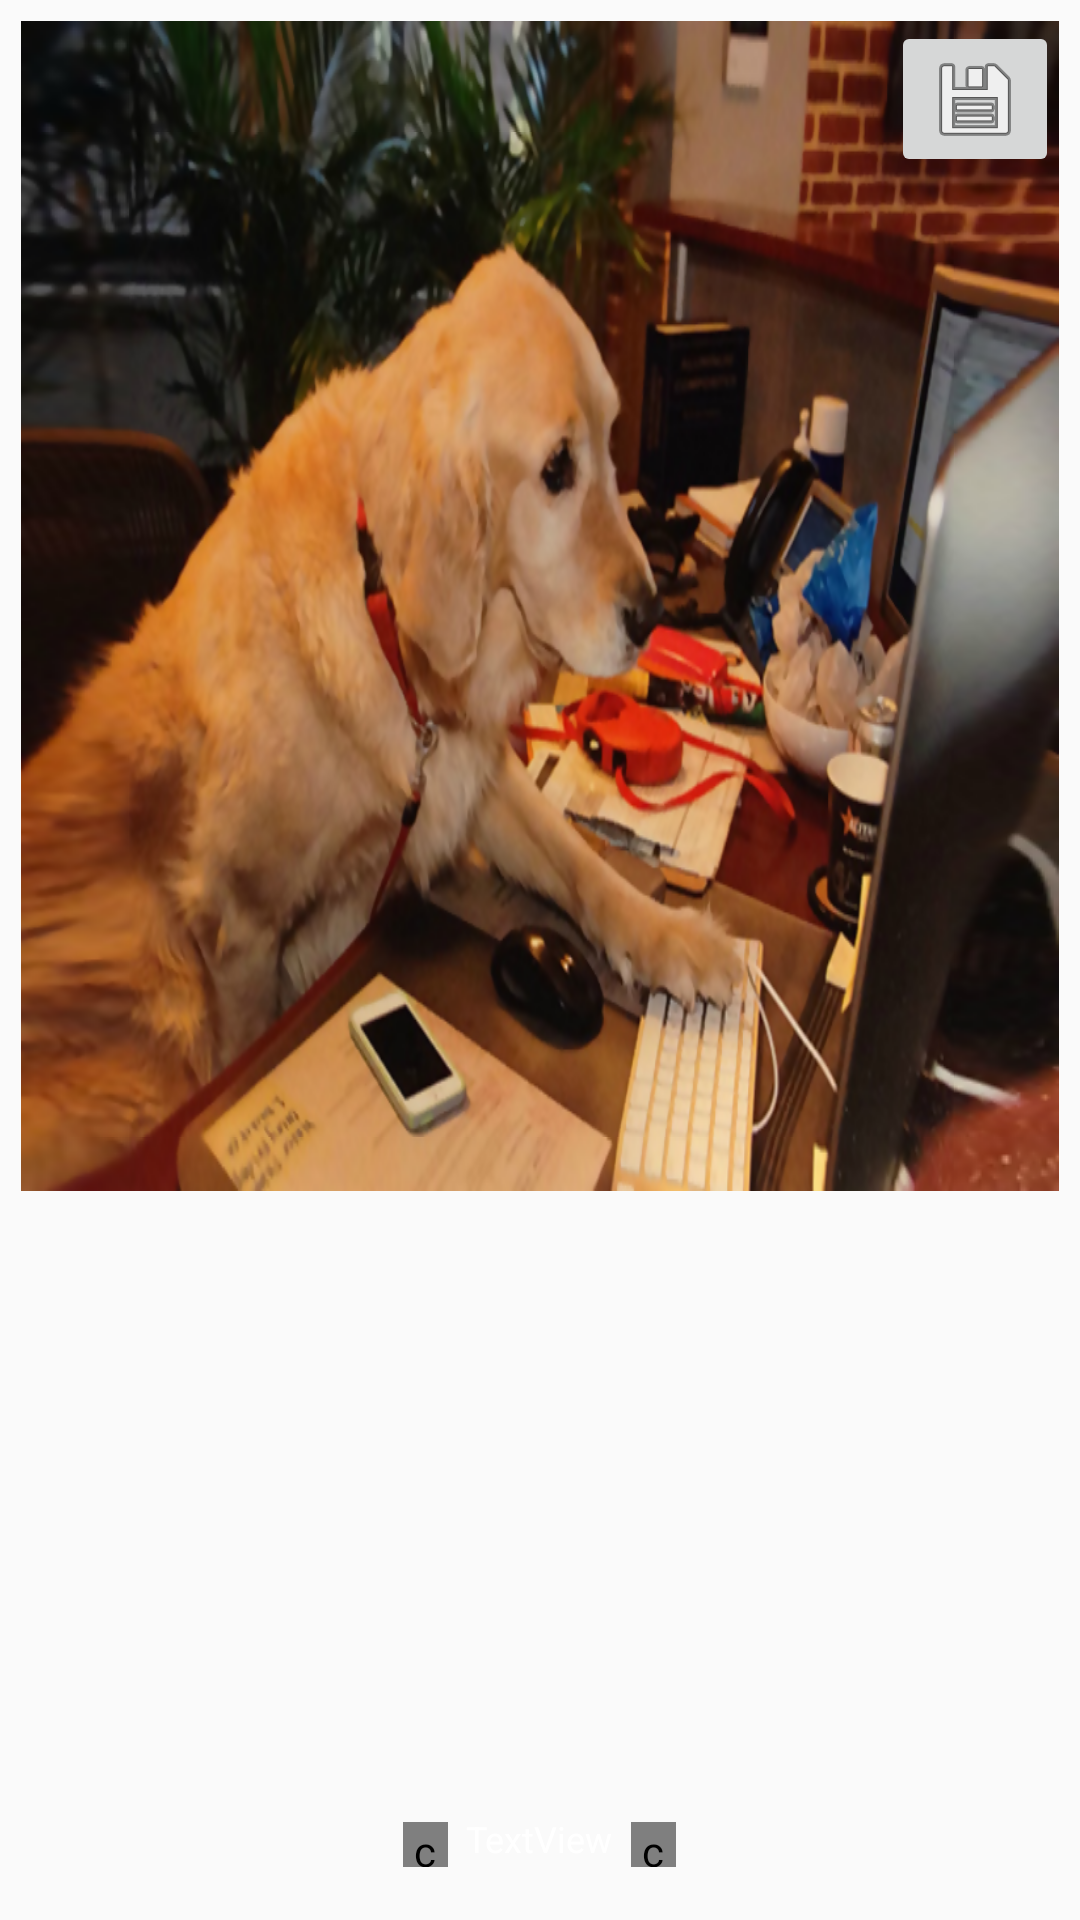

This screen was rendered from an Android layout file. Write that file and the resources it references.
<!-- AndroidManifest.xml: application theme AppTheme -->
<!-- res/layout/activity_main.xml -->
<?xml version="1.0" encoding="utf-8"?>
<LinearLayout xmlns:android="http://schemas.android.com/apk/res/android"
    xmlns:app="http://schemas.android.com/apk/res-auto"
    xmlns:tools="http://schemas.android.com/tools"
    android:layout_width="match_parent"
    android:layout_height="match_parent"
    android:orientation="vertical">

    <LinearLayout
        android:layout_width="match_parent"
        android:layout_height="0dp"
        android:layout_weight="3.0"
        android:gravity="center_horizontal"
        android:paddingEnd="4dp"
        android:paddingStart="4dp"
        android:paddingTop="4dp"
        tools:context="com.example.example.testtasksoftteco.MainActivity">

        <FrameLayout
            android:layout_width="match_parent"
            android:layout_height="match_parent"
            android:layout_gravity="center_horizontal|center_vertical"
            android:layout_margin="3dp">

            <ImageView
                android:id="@+id/image"
                android:layout_width="match_parent"
                android:layout_height="match_parent"
                android:adjustViewBounds="true"
                android:clickable="true"
                android:contentDescription="@string/imageDescription"
                android:scaleType="fitXY"
                android:src="@drawable/puppy" />

            <ImageButton
                android:id="@+id/imageLogcat"
                android:layout_width="wrap_content"
                android:layout_height="wrap_content"
                android:layout_gravity="end"
                android:contentDescription="@string/gifPic"
                android:gravity="end"
                android:src="@android:drawable/ic_menu_save" />


        </FrameLayout>

    </LinearLayout>

    <LinearLayout
        android:layout_width="match_parent"
        android:layout_height="0dp"
        android:layout_weight="1.4">

        <android.support.v7.widget.RecyclerView
            android:id="@+id/rvItems"
            android:layout_width="match_parent"
            android:layout_height="wrap_content"
            android:layout_marginLeft="8dp"
            android:layout_marginRight="8dp"
            android:layout_marginTop="2dp"
            app:layout_constraintLeft_toLeftOf="parent"
            app:layout_constraintRight_toRightOf="parent"
            app:layout_constraintTop_toBottomOf="@+id/gifView" />
    </LinearLayout>

    <LinearLayout
        android:layout_width="match_parent"
        android:layout_height="0dp"
        android:layout_weight=".4"
        android:gravity="center"
        android:orientation="horizontal">

        <com.example.example.testtasksoftteco.CircleLeftArrow
            android:id="@+id/leftIndicator"
            android:layout_width="15dp"
            android:layout_height="15dp"
            android:layout_marginTop="2dp" />

        <TextView
            android:id="@+id/indicator"
            android:layout_width="wrap_content"
            android:layout_height="wrap_content"
            android:layout_marginBottom="8dp"
            android:layout_marginStart="6dp"
            android:layout_marginTop="8dp"
            android:background="@drawable/rounded_textview"
            android:gravity="center"
            android:text="TextView"
            android:textColor="@android:color/white"
            android:textSize="12sp"
            tools:ignore="HardcodedText" />

        <com.example.example.testtasksoftteco.CircleRightArrow
            android:id="@+id/rightIndicator"
            android:layout_width="15dp"
            android:layout_height="15dp"
            android:layout_marginStart="6dp"
            android:layout_marginTop="2dp" />


    </LinearLayout>


</LinearLayout>
<!-- resources referenced by this layout -->
<resources>
  <string name="gifPic">picture of cat</string>
  <string name="imageDescription">my imageView</string>
  <style name="AppTheme" parent="Theme.AppCompat.Light.NoActionBar">
          
      </style>
</resources>
